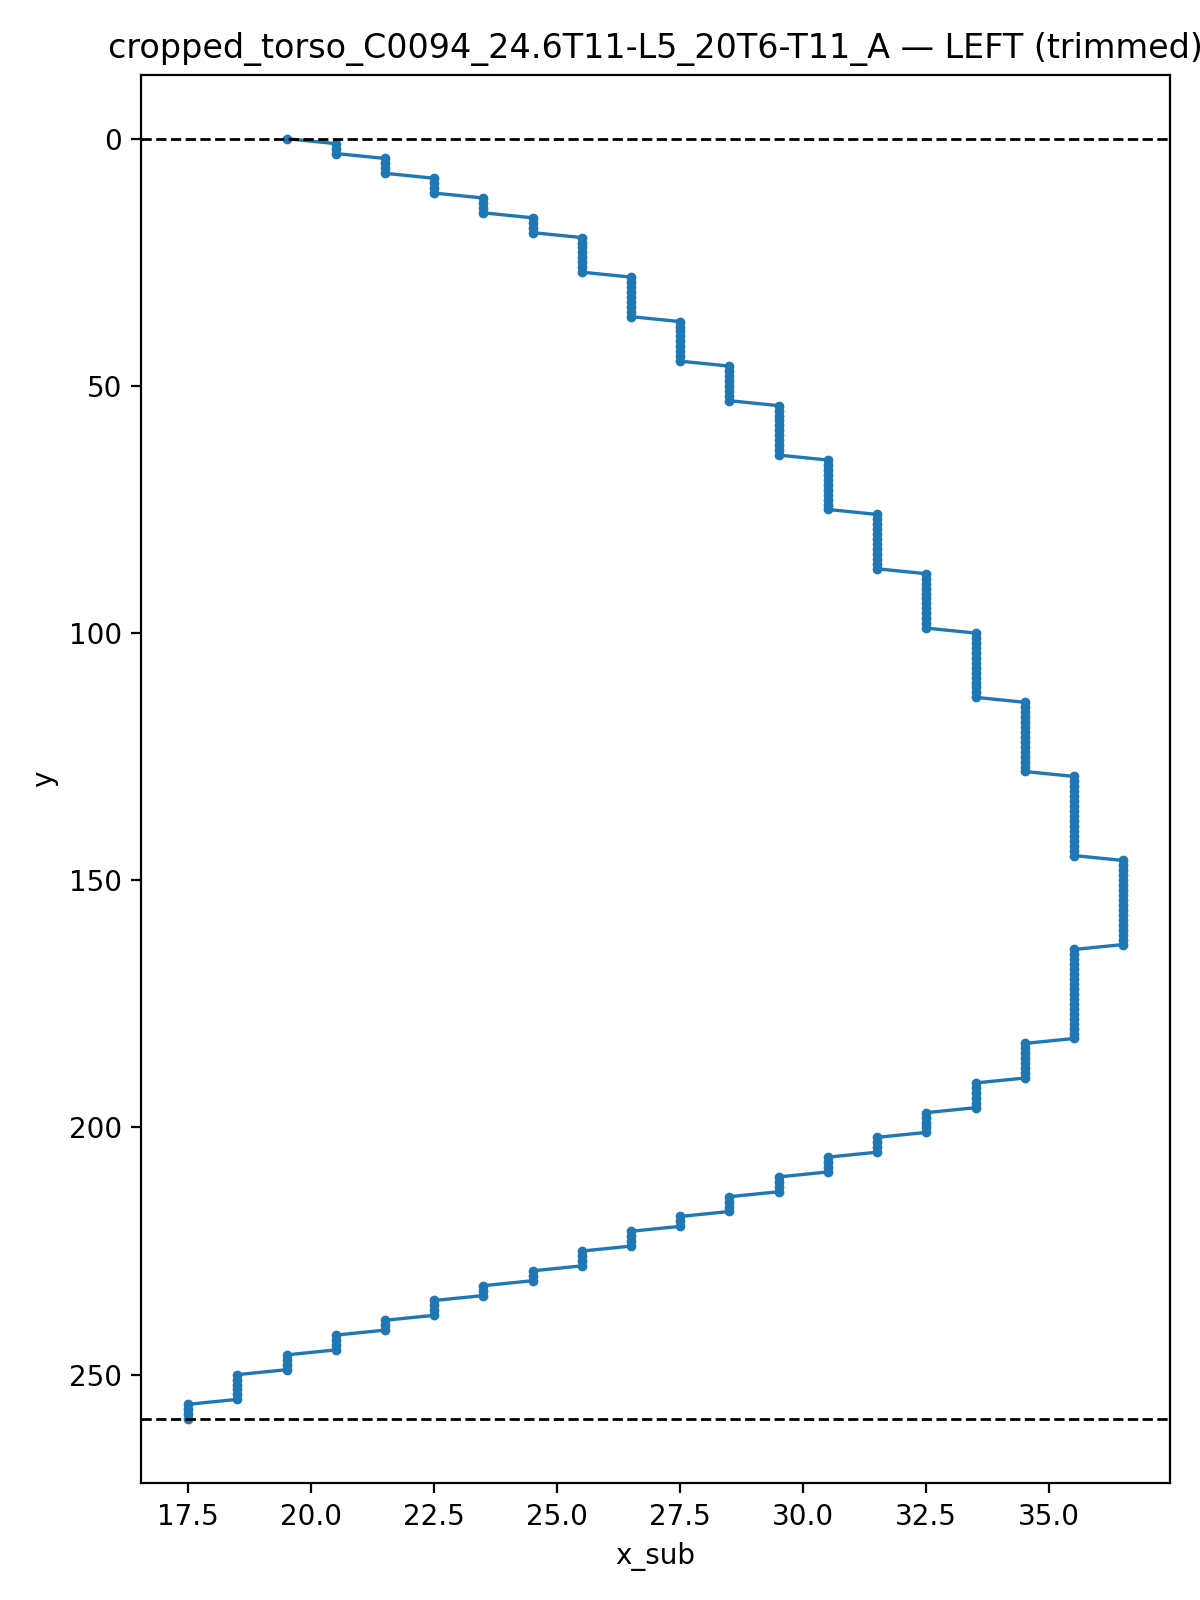

Values plotted in this chart, from the file beside it:
y, x_sub
0.0, 19.5
1.0, 20.5
2.0, 20.5
3.0, 20.5
4.0, 21.5
5.0, 21.5
6.0, 21.5
7.0, 21.5
8.0, 22.5
9.0, 22.5
10.0, 22.5
11.0, 22.5
12.0, 23.5
13.0, 23.5
14.0, 23.5
15.0, 23.5
16.0, 24.5
17.0, 24.5
18.0, 24.5
19.0, 24.5
20.0, 25.5
21.0, 25.5
22.0, 25.5
23.0, 25.5
24.0, 25.5
25.0, 25.5
26.0, 25.5
27.0, 25.5
28.0, 26.5
29.0, 26.5
30.0, 26.5
31.0, 26.5
32.0, 26.5
33.0, 26.5
34.0, 26.5
35.0, 26.5
36.0, 26.5
37.0, 27.5
38.0, 27.5
39.0, 27.5
40.0, 27.5
41.0, 27.5
42.0, 27.5
43.0, 27.5
44.0, 27.5
45.0, 27.5
46.0, 28.5
47.0, 28.5
48.0, 28.5
49.0, 28.5
50.0, 28.5
51.0, 28.5
52.0, 28.5
53.0, 28.5
54.0, 29.5
55.0, 29.5
56.0, 29.5
57.0, 29.5
58.0, 29.5
59.0, 29.5
... 200 more rows
